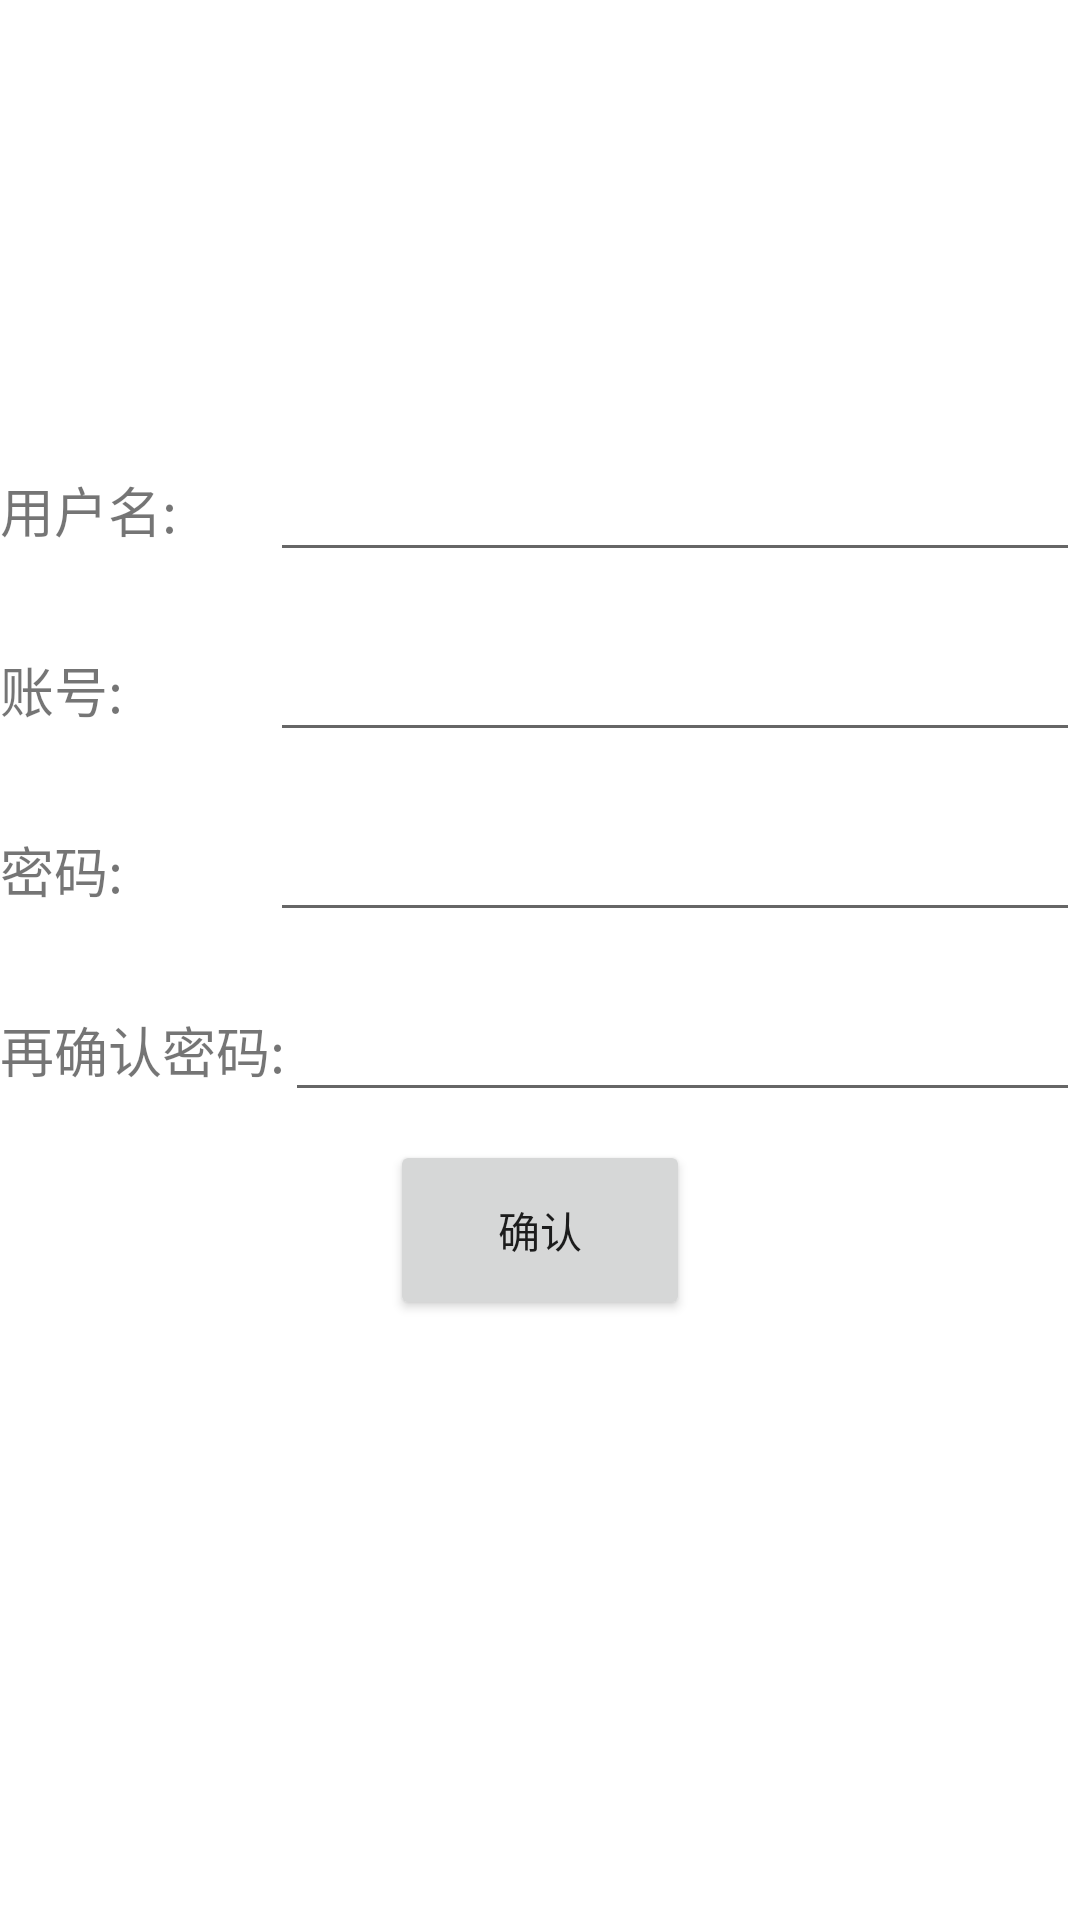

Android layout source for this screen:
<!-- AndroidManifest.xml: application theme Theme.MobileRead -->
<!-- res/layout/activity_register.xml -->
<?xml version="1.0" encoding="utf-8"?>
<LinearLayout xmlns:android="http://schemas.android.com/apk/res/android"
    xmlns:app="http://schemas.android.com/apk/res-auto"
    xmlns:tools="http://schemas.android.com/tools"
    android:orientation="vertical"
    android:layout_width="match_parent"
    android:layout_height="match_parent">


    <ImageView
        android:id="@+id/imageView_touxiang"
        android:layout_margin="20dp"
        android:layout_width="100dp"
        android:layout_height="100dp"
        android:layout_gravity="center_horizontal"
        android:src="@drawable/ap1"
        />

    <LinearLayout
        android:layout_width="match_parent"
        android:layout_height="60dp"
        android:orientation="horizontal">
        <TextView
            android:layout_width="90dp"
            android:layout_height="wrap_content"
            android:textSize="18sp"
            android:text="用户名:"
            android:layout_gravity="center_vertical"
            />

        <EditText
            android:id="@+id/new_name"
            android:layout_width="0dp"
            android:layout_height="wrap_content"
            android:layout_weight="1"
            android:layout_gravity="center_vertical"
            android:inputType="text"
            />
    </LinearLayout>

    <LinearLayout
        android:layout_width="match_parent"
        android:layout_height="60dp"
        android:orientation="horizontal">
        <TextView
            android:layout_width="90dp"
            android:layout_height="wrap_content"
            android:textSize="18sp"
            android:text="账号:"
            android:layout_gravity="center_vertical"
            />

        <EditText
            android:id="@+id/new_account"
            android:layout_width="0dp"
            android:layout_height="wrap_content"
            android:layout_weight="1"
            android:layout_gravity="center_vertical"
            android:inputType="text"
            />
    </LinearLayout>

    <LinearLayout
        android:layout_width="match_parent"
        android:layout_height="60dp"
        android:orientation="horizontal">

        <TextView
            android:layout_width="90dp"
            android:layout_height="wrap_content"
            android:layout_gravity="center_vertical"
            android:text="密码:"
            android:textSize="18sp"
            />

        <EditText
            android:id="@+id/new_password"
            android:layout_width="0dp"
            android:layout_height="wrap_content"
            android:layout_weight="1"
            android:layout_gravity="center_vertical"
            android:inputType="textPassword"
            />
    </LinearLayout>

    <LinearLayout
        android:layout_width="match_parent"
        android:layout_height="60dp"
        android:orientation="horizontal">

        <TextView
            android:layout_width="wrap_content"
            android:layout_height="wrap_content"
            android:layout_gravity="center_vertical"
            android:text="再确认密码:"
            android:textSize="18sp" />

        <EditText
            android:id="@+id/new_password_repeat"
            android:layout_width="0dp"
            android:layout_height="wrap_content"
            android:layout_weight="1"
            android:layout_gravity="center_vertical"
            android:inputType="textPassword"
            />
    </LinearLayout>

    <Button
        android:id="@+id/button_send"
        android:layout_width="100dp"
        android:layout_height="60dp"
        android:layout_gravity="center"
        android:text="确认" />


</LinearLayout>
<!-- resources referenced by this layout -->
<resources>
  <style name="Theme.MobileRead" parent="Theme.MaterialComponents.DayNight.DarkActionBar">
          
          <item name="colorPrimary">@color/purple_500</item>
          <item name="colorPrimaryVariant">@color/purple_700</item>
          <item name="colorOnPrimary">@color/white</item>
          
          <item name="colorSecondary">@color/teal_200</item>
          <item name="colorSecondaryVariant">@color/teal_700</item>
          <item name="colorOnSecondary">@color/black</item>
          
          <item name="android:statusBarColor" tools:targetApi="l">?attr/colorPrimaryVariant</item>
          
      </style>
  <!-- not gathered from this repository: default colours our renderer supplied (Android Studio template values) -->
  <color name="purple_500">#FF6200EE</color>
  <color name="purple_700">#FF3700B3</color>
  <color name="teal_200">#FF03DAC5</color>
  <color name="teal_700">#FF018786</color>
  <color name="black">#FF000000</color>
  <color name="white">#FFFFFFFF</color>
</resources>
